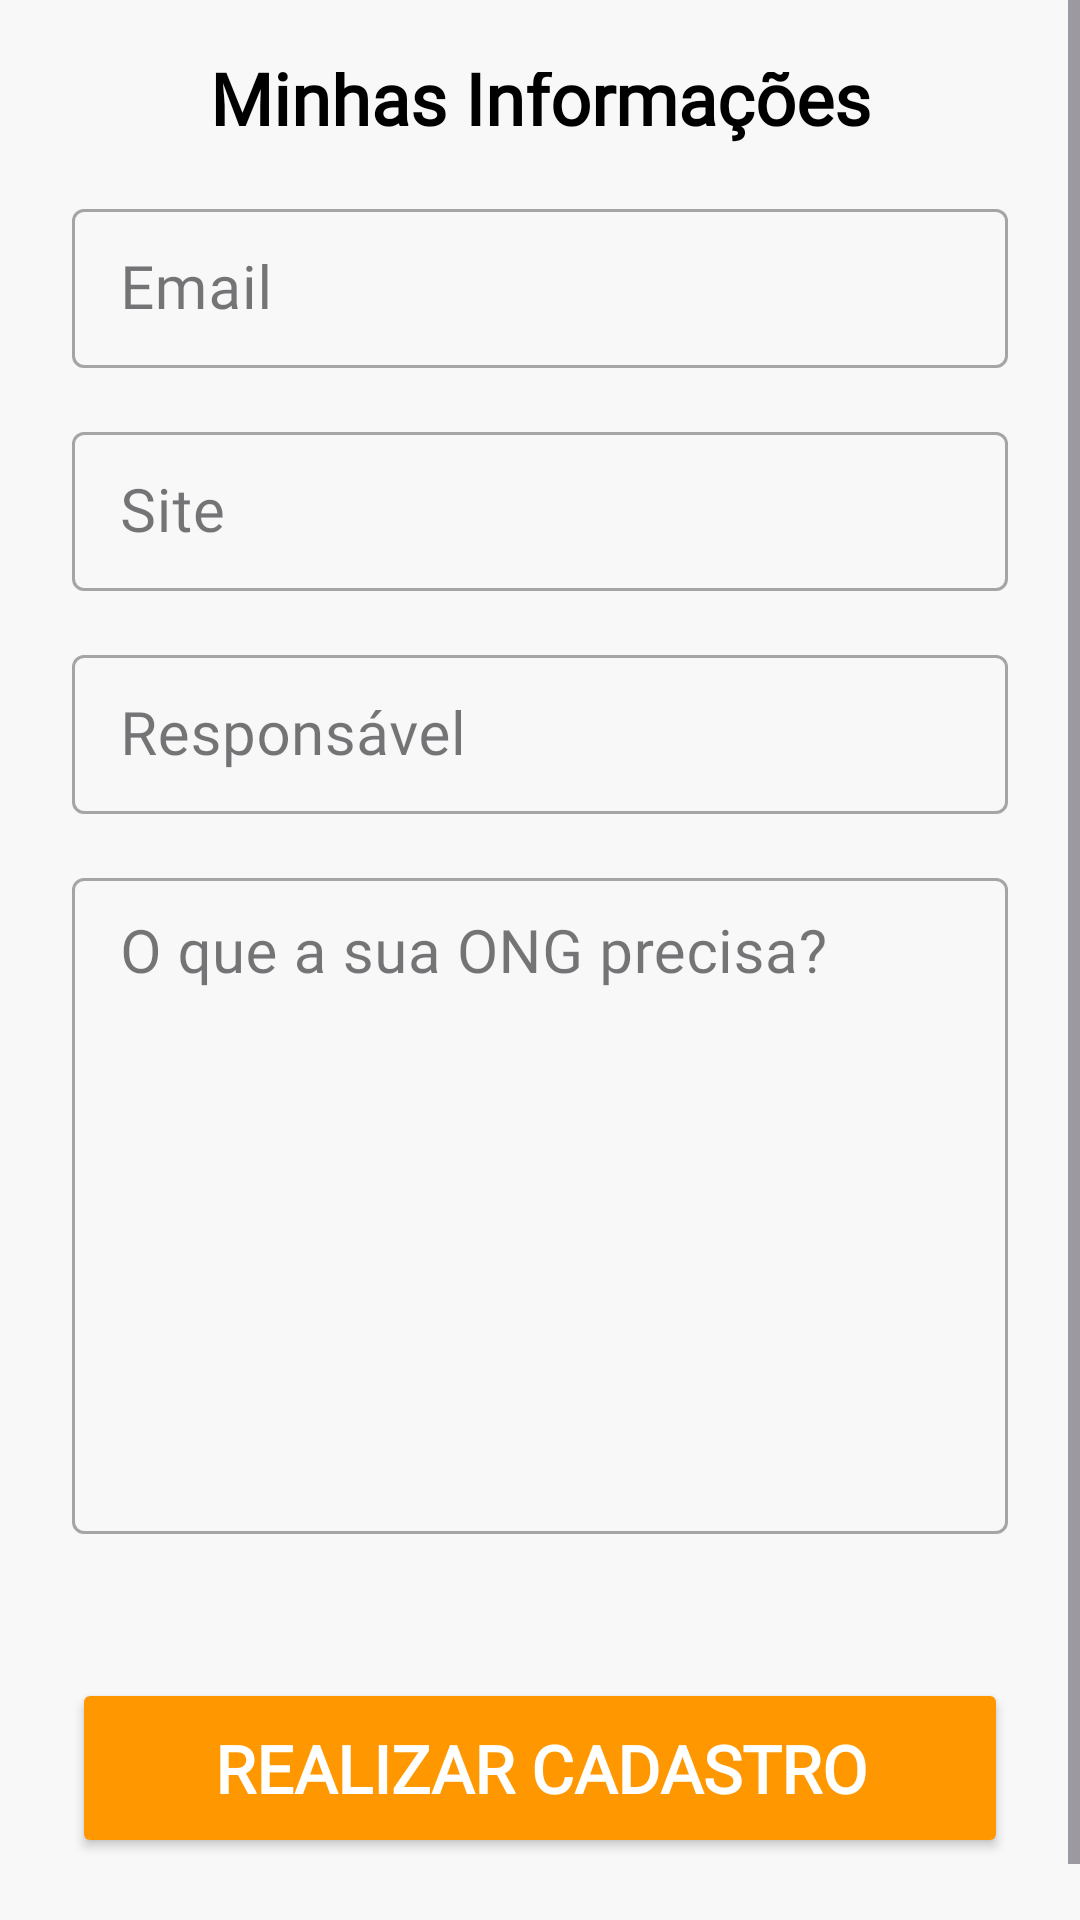

Reconstruct the res/layout file that produces this screen, plus the resources it refers to.
<!-- AndroidManifest.xml: application theme Theme.ProjetoPI -->
<!-- res/layout/fragment_ong_info2.xml -->
<?xml version="1.0" encoding="utf-8"?>
<ScrollView
    xmlns:android="http://schemas.android.com/apk/res/android"
    xmlns:app="http://schemas.android.com/apk/res-auto"
    xmlns:tools="http://schemas.android.com/tools"
    android:layout_width="match_parent"
    android:layout_height="match_parent"
    android:fillViewport="true"
    tools:context=".ui.auth.OngInfo2Fragment"> <androidx.constraintlayout.widget.ConstraintLayout
    android:layout_width="match_parent"
    android:layout_height="wrap_content"
    android:padding="24dp">

    <ImageButton
        android:id="@+id/backButton"
        android:layout_width="wrap_content"
        android:layout_height="wrap_content"
        android:layout_marginStart="-8dp"
        android:background="?attr/selectableItemBackgroundBorderless"
        android:contentDescription="@string/voltar"
        android:padding="8dp"
        android:src="@drawable/arrowback" app:layout_constraintStart_toStartOf="parent"
        app:layout_constraintTop_toTopOf="parent" />

    <TextView
        android:id="@+id/titleText"
        android:layout_width="wrap_content"
        android:layout_height="wrap_content"
        android:text="@string/minhas_informa_es"
        android:textColor="@android:color/black"
        android:textSize="24sp"
        android:fontFamily="@font/afacadbold"
        android:textStyle="bold"
        app:layout_constraintBottom_toBottomOf="@+id/backButton"
        app:layout_constraintEnd_toEndOf="parent"
        app:layout_constraintStart_toStartOf="parent"
        app:layout_constraintTop_toTopOf="@+id/backButton" />

    <com.google.android.material.textfield.TextInputLayout
        android:id="@+id/inputLayoutEmail"
        style="@style/Widget.MaterialComponents.TextInputLayout.OutlinedBox.Dense"
        android:layout_width="0dp"
        android:layout_height="wrap_content"
        android:layout_marginTop="16dp"
        android:hint="@string/email"
        app:layout_constraintEnd_toEndOf="parent"
        app:layout_constraintStart_toStartOf="parent"
        app:layout_constraintTop_toBottomOf="@id/titleText">

        <com.google.android.material.textfield.TextInputEditText
            android:id="@+id/editTextEmail"
            android:layout_width="match_parent"
            android:layout_height="wrap_content"
            android:inputType="textEmailAddress"
            android:fontFamily="@font/afacadmedium"
            android:textSize="20sp"
            android:lines="1"/>
    </com.google.android.material.textfield.TextInputLayout>

    <com.google.android.material.textfield.TextInputLayout
        android:id="@+id/inputLayoutSite"
        style="@style/Widget.MaterialComponents.TextInputLayout.OutlinedBox.Dense"
        android:layout_width="0dp"
        android:layout_height="wrap_content"
        android:layout_marginTop="16dp"
        android:hint="@string/site"
        app:layout_constraintEnd_toEndOf="parent"
        app:layout_constraintStart_toStartOf="parent"
        app:layout_constraintTop_toBottomOf="@id/inputLayoutEmail">

        <com.google.android.material.textfield.TextInputEditText
            android:id="@+id/editTextSite"
            android:layout_width="match_parent"
            android:layout_height="wrap_content"
            android:inputType="textUri"
            android:fontFamily="@font/afacadmedium"
            android:textSize="20sp"
            android:lines="1"/>
    </com.google.android.material.textfield.TextInputLayout>

    <com.google.android.material.textfield.TextInputLayout
        android:id="@+id/inputLayoutTelefone"
        style="@style/Widget.MaterialComponents.TextInputLayout.OutlinedBox.Dense"
        android:layout_width="0dp"
        android:layout_height="wrap_content"
        android:layout_marginTop="16dp"
        android:hint="@string/respons_vel"
        app:layout_constraintEnd_toEndOf="parent"
        app:layout_constraintStart_toStartOf="parent"
        app:layout_constraintTop_toBottomOf="@id/inputLayoutSite">

        <com.google.android.material.textfield.TextInputEditText
            android:id="@+id/editTextResponsavel"
            android:layout_width="match_parent"
            android:layout_height="wrap_content"
            android:inputType="text"
            android:fontFamily="@font/afacadmedium"
            android:textSize="20sp"
            android:lines="1"/>
    </com.google.android.material.textfield.TextInputLayout>

    <com.google.android.material.textfield.TextInputLayout
        android:id="@+id/inputLayoutNecessidade"
        style="@style/Widget.MaterialComponents.TextInputLayout.OutlinedBox.Dense"
        android:layout_width="0dp"
        android:layout_height="wrap_content"
        android:layout_marginTop="16dp"
        android:hint="@string/o_que_a_sua_ong_precisa"
        app:layout_constraintEnd_toEndOf="parent"
        app:layout_constraintStart_toStartOf="parent"
        app:layout_constraintTop_toBottomOf="@id/inputLayoutTelefone">

        <com.google.android.material.textfield.TextInputEditText
            android:id="@+id/editTextNecessidade"
            android:layout_width="match_parent"
            android:layout_height="wrap_content"
            android:inputType="textMultiLine"
            android:fontFamily="@font/afacadmedium"
            android:textSize="20sp"
            android:minLines="8"
            android:gravity="top" /> </com.google.android.material.textfield.TextInputLayout>

    <Button
        android:id="@+id/registerButton"
        android:layout_width="0dp"
        android:layout_height="60dp"
        android:layout_marginTop="48dp"
        android:layout_marginBottom="16dp"
        android:backgroundTint="#FF9800"
        android:text="@string/realizar_cadastro"
        android:textColor="@android:color/white"
        android:fontFamily="@font/afacadbold"
        android:textSize="22sp"
        android:textStyle="bold"
        app:cornerRadius="8dp"
        app:layout_constraintBottom_toBottomOf="parent"
        app:layout_constraintEnd_toEndOf="parent"
        app:layout_constraintStart_toStartOf="parent"
        app:layout_constraintTop_toBottomOf="@id/inputLayoutNecessidade"
        app:layout_constraintVertical_bias="1.0" />

</androidx.constraintlayout.widget.ConstraintLayout>
</ScrollView>
<!-- resources referenced by this layout -->
<resources>
  <string name="email">Email</string>
  <string name="minhas_informa_es">Minhas Informações</string>
  <string name="o_que_a_sua_ong_precisa">O que a sua ONG precisa?</string>
  <string name="realizar_cadastro">Realizar Cadastro</string>
  <string name="respons_vel">Responsável</string>
  <string name="site">Site</string>
  <string name="voltar">Voltar</string>
  <style name="Theme.ProjetoPI" parent="Base.Theme.ProjetoPI" />
  <style name="Base.Theme.ProjetoPI" parent="Theme.Material3.DayNight.NoActionBar">
          <item name="android:windowBackground">@color/gray</item>
      </style>
  <color name="gray">#F8F8F8</color>
</resources>
